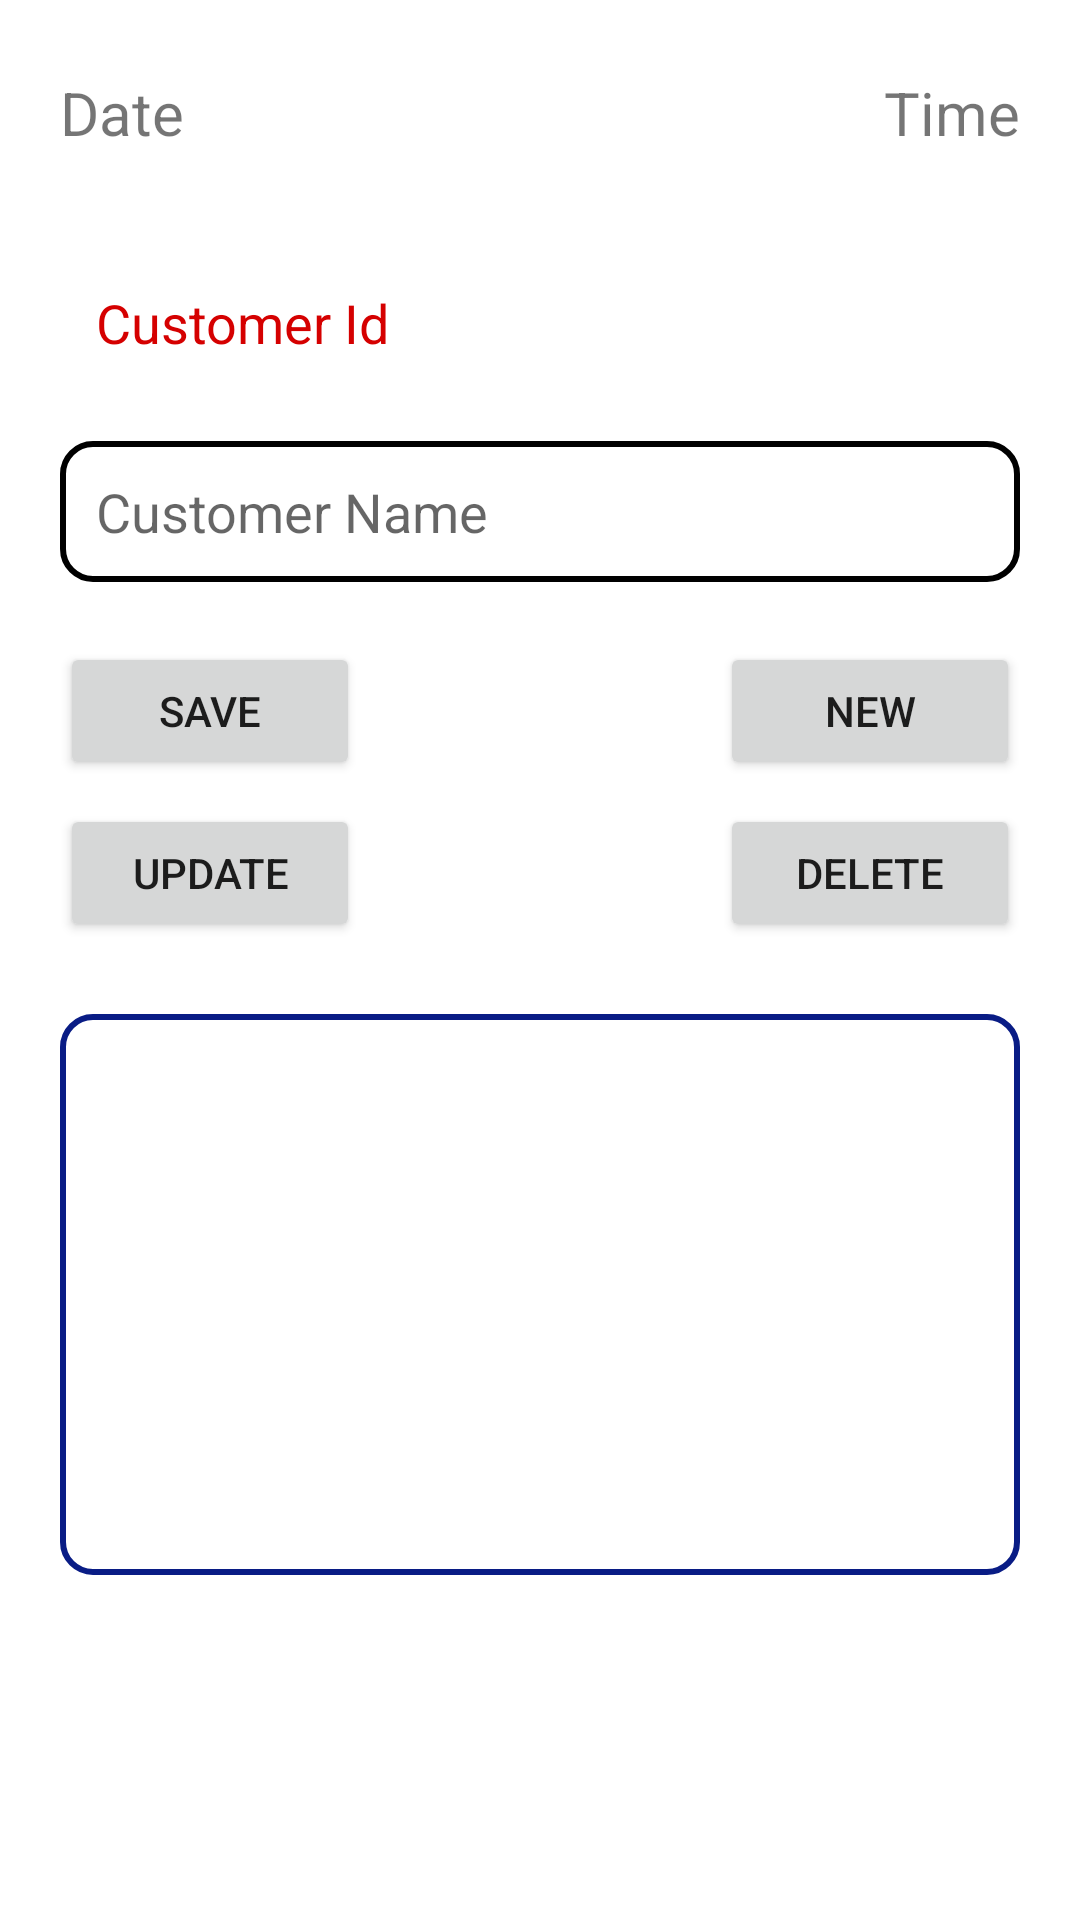

Here is an Android app screen rendered from its layout file. Give the layout XML and the strings, colors and styles it references.
<!-- AndroidManifest.xml: application theme Theme.PocketERP -->
<!-- res/layout/activity_customersmodule.xml -->
<?xml version="1.0" encoding="utf-8"?>
<androidx.constraintlayout.widget.ConstraintLayout xmlns:android="http://schemas.android.com/apk/res/android"
    xmlns:app="http://schemas.android.com/apk/res-auto"
    xmlns:tools="http://schemas.android.com/tools"
    android:layout_width="match_parent"
    android:layout_height="match_parent"
    android:scrollbars="horizontal|vertical"
    tools:context=".customersmodule">


        
        
        

        <Button
            android:id="@+id/saveid"
            android:layout_width="100dp"
            android:layout_height="46dp"
            android:layout_marginStart="20dp"
            android:layout_marginLeft="20dp"
            android:layout_marginTop="20dp"
            android:text="Save"
            app:layout_constraintStart_toStartOf="parent"
            app:layout_constraintTop_toBottomOf="@+id/suppliername" />

        <Button
            android:id="@+id/update"
            android:layout_width="100dp"
            android:layout_height="46dp"
            android:layout_marginStart="20dp"
            android:layout_marginLeft="20dp"
            android:layout_marginTop="8dp"
            android:text="Update"
            app:layout_constraintStart_toStartOf="parent"
            app:layout_constraintTop_toBottomOf="@+id/saveid" />

        <Button
            android:id="@+id/displaybtn"
            android:layout_width="100dp"
            android:layout_height="46dp"
            android:layout_marginTop="20dp"
            android:layout_marginEnd="20dp"
            android:layout_marginRight="20dp"
            android:text="New"
            app:layout_constraintEnd_toEndOf="parent"
            app:layout_constraintTop_toBottomOf="@+id/suppliername" />

        <Button
            android:id="@+id/delete"
            android:layout_width="100dp"
            android:layout_height="46dp"
            android:layout_marginTop="8dp"
            android:layout_marginEnd="20dp"
            android:layout_marginRight="20dp"
            android:text="Delete"
            app:layout_constraintEnd_toEndOf="parent"
            app:layout_constraintTop_toBottomOf="@+id/displaybtn" />

        <EditText
            android:id="@+id/salesid"
            android:layout_width="match_parent"
            android:layout_height="47dp"
            android:layout_marginStart="20dp"
            android:layout_marginLeft="20dp"
            android:layout_marginTop="84dp"
            android:layout_marginEnd="20dp"
            android:layout_marginRight="20dp"
            android:background="@drawable/shapedrawable"
            android:ems="10"
            android:enabled="false"
            android:hint="Customer Id"

            android:inputType="textPersonName"
            android:paddingStart="12dp"
            android:paddingEnd="12dp"
            android:textColor="#D50000"
            android:textColorHint="#D50000"
            app:layout_constraintEnd_toEndOf="parent"
            app:layout_constraintHorizontal_bias="0.0"
            app:layout_constraintStart_toStartOf="parent"
            app:layout_constraintTop_toTopOf="parent" />

        <EditText
            android:id="@+id/suppliername"
            android:layout_width="match_parent"
            android:layout_height="47dp"
            android:layout_marginStart="20dp"
            android:layout_marginLeft="20dp"
            android:layout_marginTop="16dp"
            android:layout_marginEnd="20dp"
            android:layout_marginRight="20dp"
            android:background="@drawable/shapedrawable"
            android:ems="10"
            android:hint="Customer Name"
            android:inputType="textPersonName"
            android:paddingStart="12dp"
            android:paddingEnd="12dp"
            android:textColor="@color/blue"
            app:layout_constraintEnd_toEndOf="parent"
            app:layout_constraintHorizontal_bias="0.0"
            app:layout_constraintStart_toStartOf="parent"
            app:layout_constraintTop_toBottomOf="@+id/salesid" />

        <TextView
            android:id="@+id/timetextview"
            android:layout_width="wrap_content"
            android:layout_height="wrap_content"
            android:layout_marginTop="24dp"
            android:layout_marginEnd="20dp"
            android:layout_marginRight="20dp"
            android:text="Time"
            android:textSize="20sp"
            app:layout_constraintEnd_toEndOf="parent"
            app:layout_constraintTop_toTopOf="parent" />

        <TextView
            android:id="@+id/datetextview"
            android:layout_width="wrap_content"
            android:layout_height="wrap_content"
            android:layout_marginStart="20dp"
            android:layout_marginLeft="20dp"
            android:layout_marginTop="24dp"
            android:text="Date"
            android:textSize="20sp"
            app:layout_constraintStart_toStartOf="parent"
            app:layout_constraintTop_toTopOf="parent" />

        <ListView
            android:id="@+id/lstview"
            android:layout_width="match_parent"
            android:layout_height="187dp"
            android:layout_marginStart="20dp"
            android:layout_marginLeft="20dp"
            android:layout_marginTop="24dp"
            android:layout_marginEnd="20dp"
            android:layout_marginRight="20dp"
            android:background="@drawable/listdrwable"
            android:divider="@color/blue"
            android:dividerHeight="1dp"
            android:fadeScrollbars="true"
            android:padding="5dp"
            android:textColor="@color/blue"
            app:layout_constraintEnd_toEndOf="parent"
            app:layout_constraintStart_toStartOf="parent"
            app:layout_constraintTop_toBottomOf="@+id/update" />


        

</androidx.constraintlayout.widget.ConstraintLayout>
<!-- resources referenced by this layout -->
<resources>
  <color name="blue">#091C85</color>
  <!-- drawable listdrwable (drawable) -->
  <?xml version="1.0" encoding="utf-8"?>
  <selector xmlns:android="http://schemas.android.com/apk/res/android">
  
  
      <item android:state_enabled="true">
  
          <shape android:shape="rectangle" >
              <solid android:color="@color/white"></solid>
              <corners android:radius="10dp"></corners>
              <stroke android:color="@color/blue" android:width="2dp"></stroke>
  
          </shape>
  
      </item>
  
  </selector>
  <!-- drawable shapedrawable (drawable) -->
  <?xml version="1.0" encoding="utf-8"?>
  <selector xmlns:android="http://schemas.android.com/apk/res/android">
  
      <item android:state_enabled="true" android:state_focused="true">
  
          <shape android:shape="rectangle" >
              <solid android:color="@color/white"></solid>
              <corners android:radius="10dp"></corners>
              <stroke android:color="@color/purple_700" android:width="2dp"></stroke>
  
          </shape>
  
      </item>
  
      <item android:state_enabled="true">
  
          <shape android:shape="rectangle" >
              <solid android:color="@color/white"></solid>
              <corners android:radius="10dp"></corners>
              <stroke android:color="@color/black" android:width="2dp"></stroke>
  
          </shape>
  
      </item>
  
  </selector>
  <style name="Theme.PocketERP" parent="Theme.MaterialComponents.DayNight.DarkActionBar">
          
          <item name="colorPrimary">@color/blue</item>
          <item name="colorPrimaryVariant">@color/blue</item>
          <item name="colorOnPrimary">@color/white</item>
          
          <item name="colorSecondary">@color/teal_200</item>
          <item name="colorSecondaryVariant">@color/teal_700</item>
          <item name="colorOnSecondary">@color/black</item>
          
          <item name="android:statusBarColor" tools:targetApi="l">?attr/colorPrimaryVariant</item>
          
      </style>
  <color name="white">#FFFFFFFF</color>
  <color name="purple_700">#FF3700B3</color>
  <color name="black">#FF000000</color>
  <color name="teal_200">#FF03DAC5</color>
  <color name="teal_700">#FF018786</color>
</resources>
